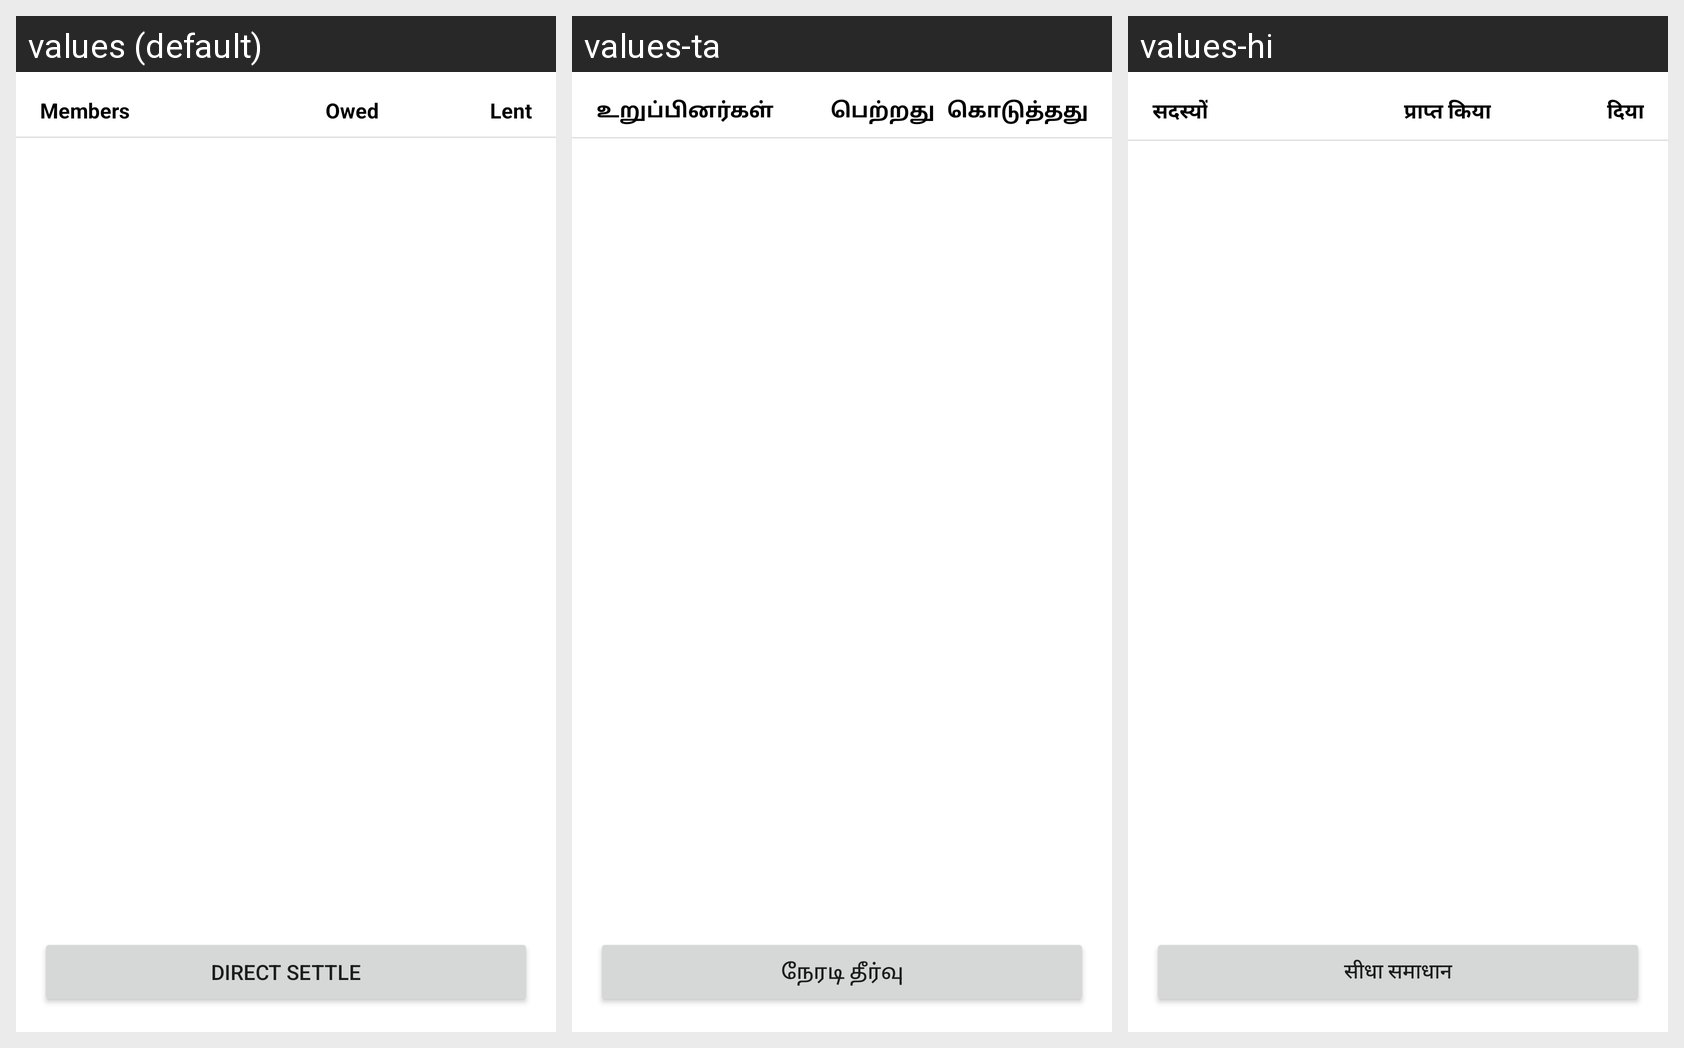

Strings drawn on this Android screen and how each of the app's shown locales translates them:
Android screen res/layout/fragment_group_splitwise.xml rendered under 3 locales, left to right: values (default), values-ta, values-hi. Device: Nexus 5 (rendered at 1080×1920; each locale shown at half size, 540×960, under a caption strip naming it); theme Theme.SplitWise.
Strings drawn on this screen, with the default value and each locale's value (text and hints the layout hard-codes, and strings that could not be matched under every locale, appear in the picture but are not listed):

members
  values: Members
  values-ta: உறுப்பினர்கள்
  values-hi: सदस्यों

owed
  values: Owed
  values-ta: பெற்றது
  values-hi: प्राप्त किया

lent
  values: Lent
  values-ta: கொடுத்தது
  values-hi: दिया

direct_settle
  values: Direct settle
  values-ta: நேரடி தீர்வு
  values-hi: सीधा समाधान
